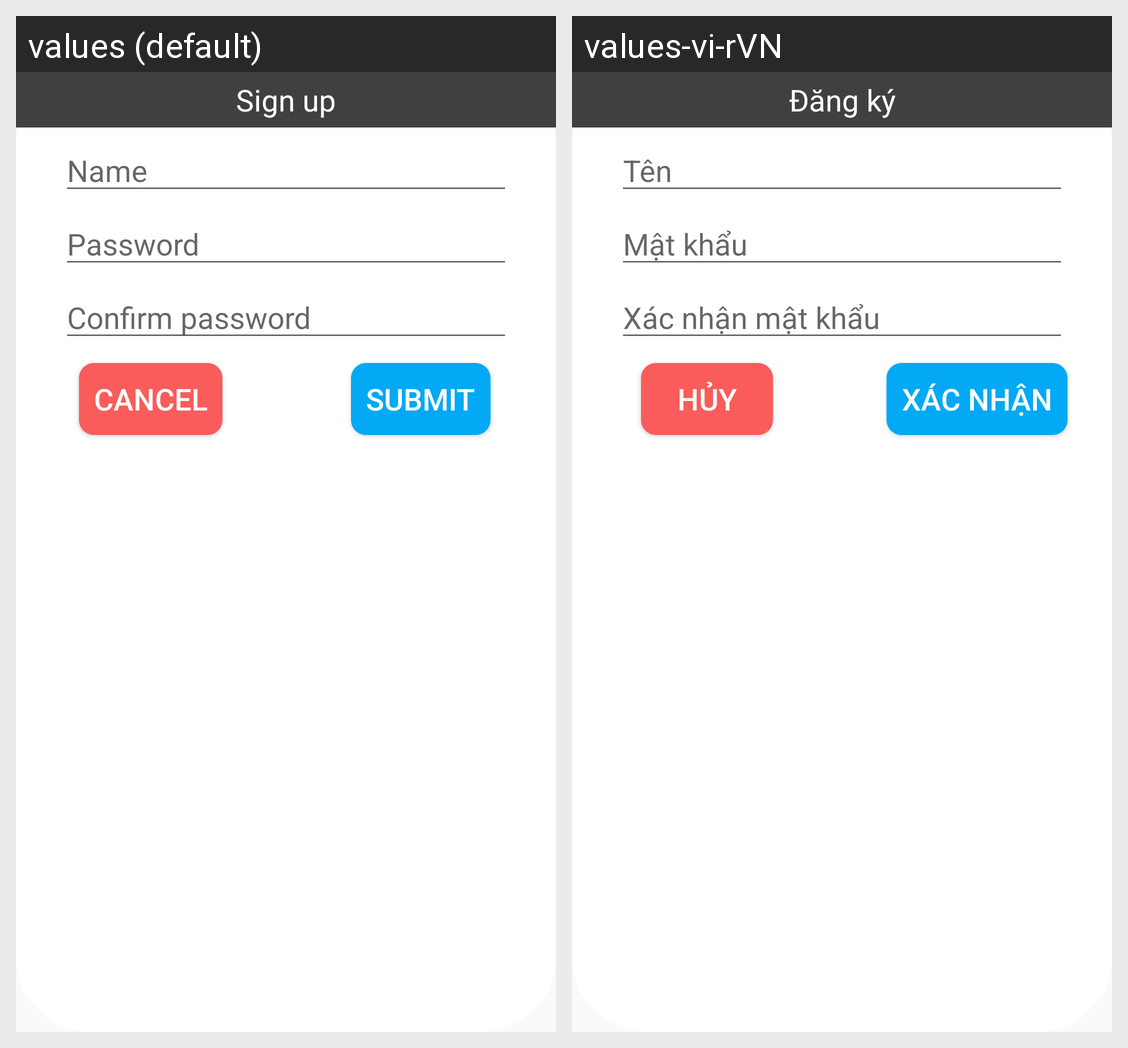

Strings drawn on this Android screen and how each of the app's shown locales translates them:
Android screen res/layout/dialog_sign_up.xml rendered under 2 locales, left to right: values (default), values-vi-rVN. Device: Nexus 5 (rendered at 1080×1920; each locale shown at half size, 540×960, under a caption strip naming it); theme Theme.YourShopApplication.
Strings drawn on this screen, with the default value and each locale's value (text and hints the layout hard-codes, and strings that could not be matched under every locale, appear in the picture but are not listed):

signup
  values: Sign up
  values-vi-rVN: Đăng ký

name
  values: Name
  values-vi-rVN: Tên

pass
  values: Password
  values-vi-rVN: Mật khẩu

confirm_pass
  values: Confirm password
  values-vi-rVN: Xác nhận mật khẩu

cancel
  values: Cancel
  values-vi-rVN: Hủy

submit
  values: Submit
  values-vi-rVN: Xác nhận
